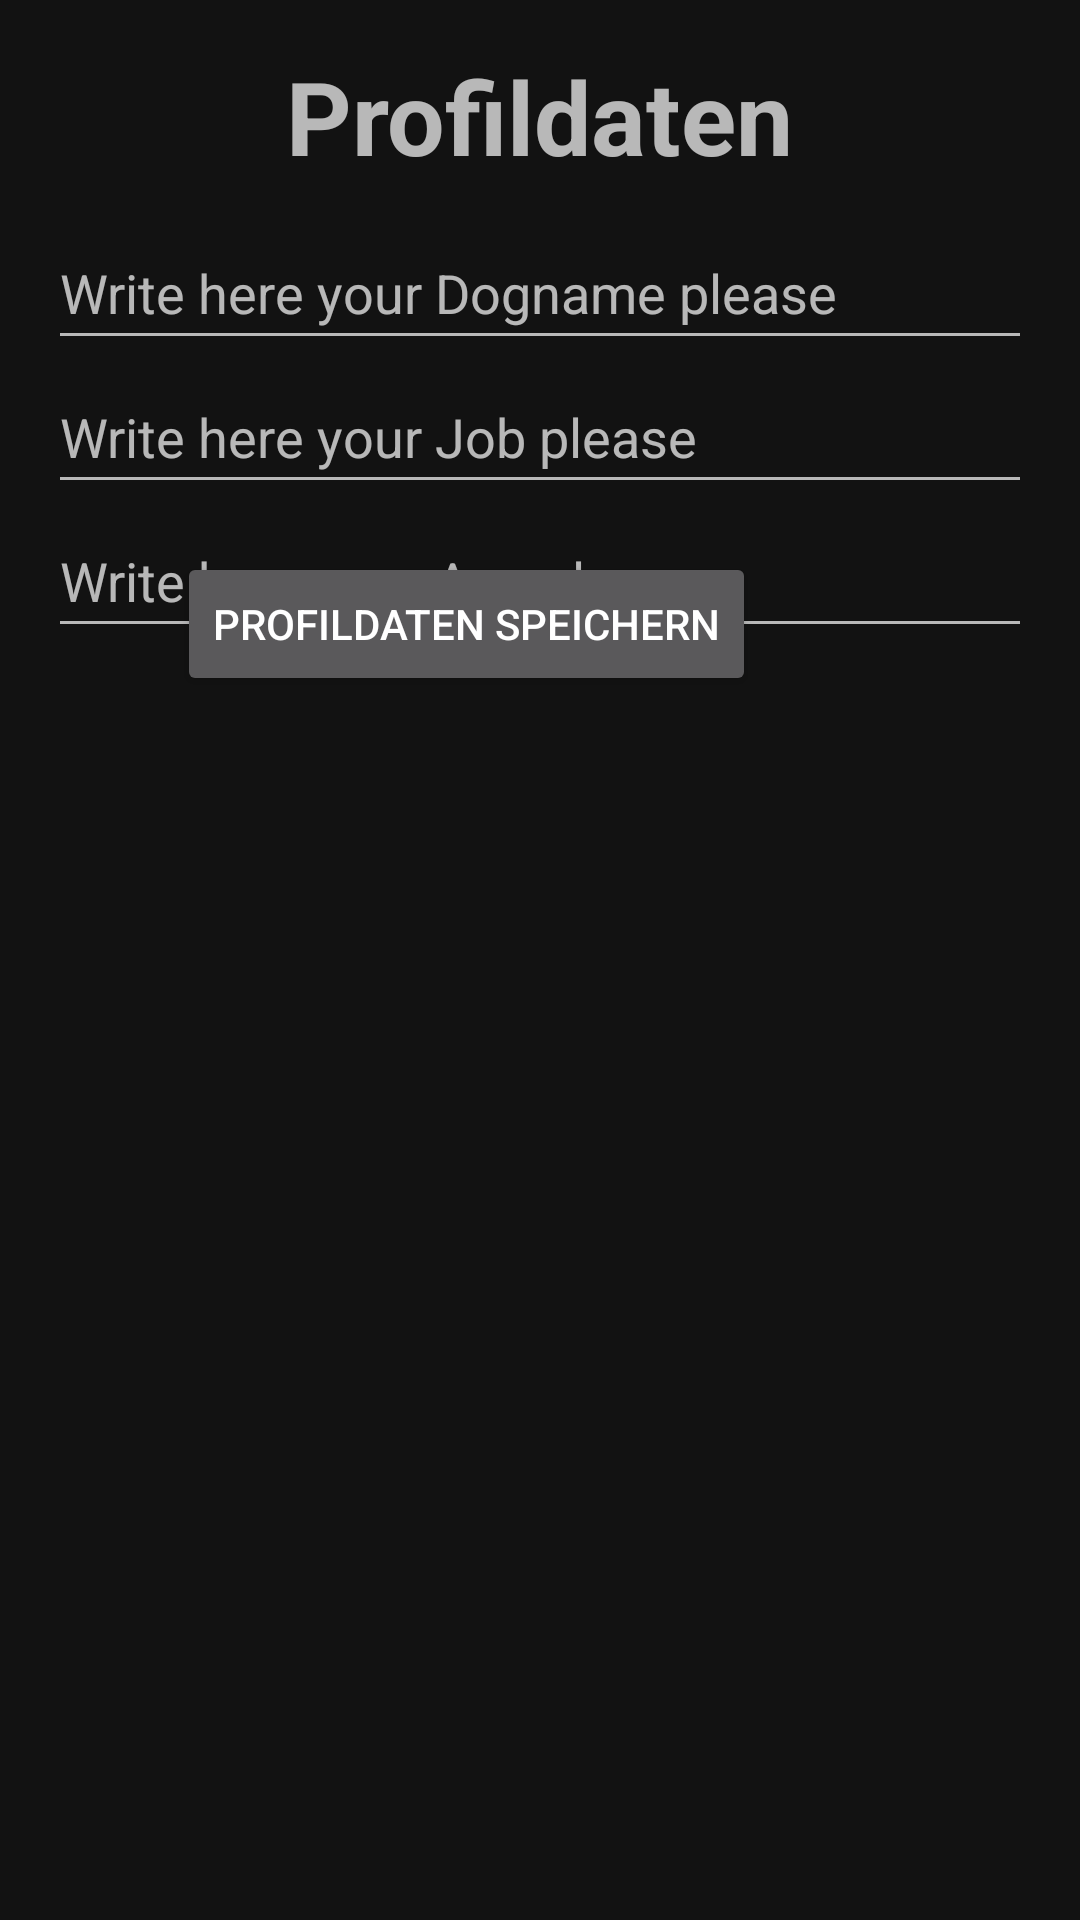

Layout XML and referenced resources for this Android screen:
<!-- AndroidManifest.xml: application theme Theme.EinfachTierisch -->
<!-- res/layout/dialogdetail.xml -->
<?xml version="1.0" encoding="utf-8"?>
<androidx.constraintlayout.widget.ConstraintLayout
    xmlns:android="http://schemas.android.com/apk/res/android"
    xmlns:app="http://schemas.android.com/apk/res-auto"
    xmlns:tools="http://schemas.android.com/tools"
    android:layout_width="match_parent"
    android:layout_height="match_parent">

    <TextView
        android:id="@+id/profil_title"
        android:layout_width="wrap_content"
        android:layout_height="wrap_content"
        android:layout_marginTop="16dp"
        android:text="Profildaten"
        android:textSize="34sp"
        android:textStyle="bold"
        app:layout_constraintEnd_toEndOf="parent"
        app:layout_constraintStart_toStartOf="parent"
        app:layout_constraintTop_toTopOf="parent" />

    <EditText
        android:id="@+id/fieldDogName"
        android:layout_width="match_parent"
        android:layout_height="wrap_content"
        android:layout_marginStart="16dp"
        android:layout_marginTop="72dp"
        android:layout_marginEnd="16dp"
        android:hint="Write here your Dogname please"
        android:maxLines="1"
        android:minHeight="48dp"
        app:layout_constraintEnd_toEndOf="parent"
        app:layout_constraintHorizontal_bias="0.0"
        app:layout_constraintStart_toStartOf="parent"
        app:layout_constraintTop_toTopOf="parent" />

    <EditText
        android:id="@+id/fieldJob"
        android:layout_width="match_parent"
        android:layout_height="wrap_content"
        android:layout_marginStart="16dp"
        android:layout_marginEnd="16dp"
        android:hint="Write here your Job please"
        android:inputType="textMultiLine"
        android:maxLines="10"
        android:minHeight="48dp"
        android:scrollHorizontally="false"
        app:layout_constraintEnd_toEndOf="parent"
        app:layout_constraintStart_toStartOf="parent"
        app:layout_constraintTop_toBottomOf="@+id/fieldDogName" />


    <EditText
        android:id="@+id/fieldAge"
        android:layout_width="match_parent"
        android:layout_height="wrap_content"
        android:layout_marginStart="16dp"
        android:layout_marginEnd="16dp"
        android:hint="Write here your Age please"
        android:inputType="textMultiLine"
        android:maxLines="10"
        android:minHeight="48dp"
        android:scrollHorizontally="false"
        app:layout_constraintEnd_toEndOf="parent"
        app:layout_constraintHorizontal_bias="0.0"
        app:layout_constraintStart_toStartOf="parent"
        app:layout_constraintTop_toBottomOf="@+id/fieldJob" />

    <androidx.appcompat.widget.AppCompatButton
        android:id="@+id/buttonSaveDatas"
        android:layout_width="wrap_content"
        android:layout_height="wrap_content"
        android:layout_marginEnd="108dp"
        android:layout_marginBottom="408dp"
        android:src="@drawable/ic_send"
        android:text="Profildaten speichern"
        app:layout_constraintBottom_toBottomOf="parent"
        app:layout_constraintEnd_toEndOf="parent" />

</androidx.constraintlayout.widget.ConstraintLayout>
<!-- resources referenced by this layout -->
<resources>
  <style name="Theme.EinfachTierisch" parent="Theme.MaterialComponents.NoActionBar">
          
          <item name="colorPrimary">@color/purple_500</item>
          <item name="colorPrimaryVariant">@color/purple_700</item>
          <item name="colorOnPrimary">@color/white</item>
          
          <item name="colorSecondary">@color/teal_200</item>
          <item name="colorSecondaryVariant">@color/teal_700</item>
          <item name="colorOnSecondary">@color/black</item>
          
          <item name="android:statusBarColor">#053700B3</item>
          
      </style>
  <!-- not gathered from this repository: default colours our renderer supplied (Android Studio template values) -->
  <color name="purple_500">#FF6200EE</color>
  <color name="purple_700">#FF3700B3</color>
  <color name="teal_200">#FF03DAC5</color>
  <color name="teal_700">#FF018786</color>
  <color name="black">#FF000000</color>
  <color name="white">#FFFFFFFF</color>
</resources>
